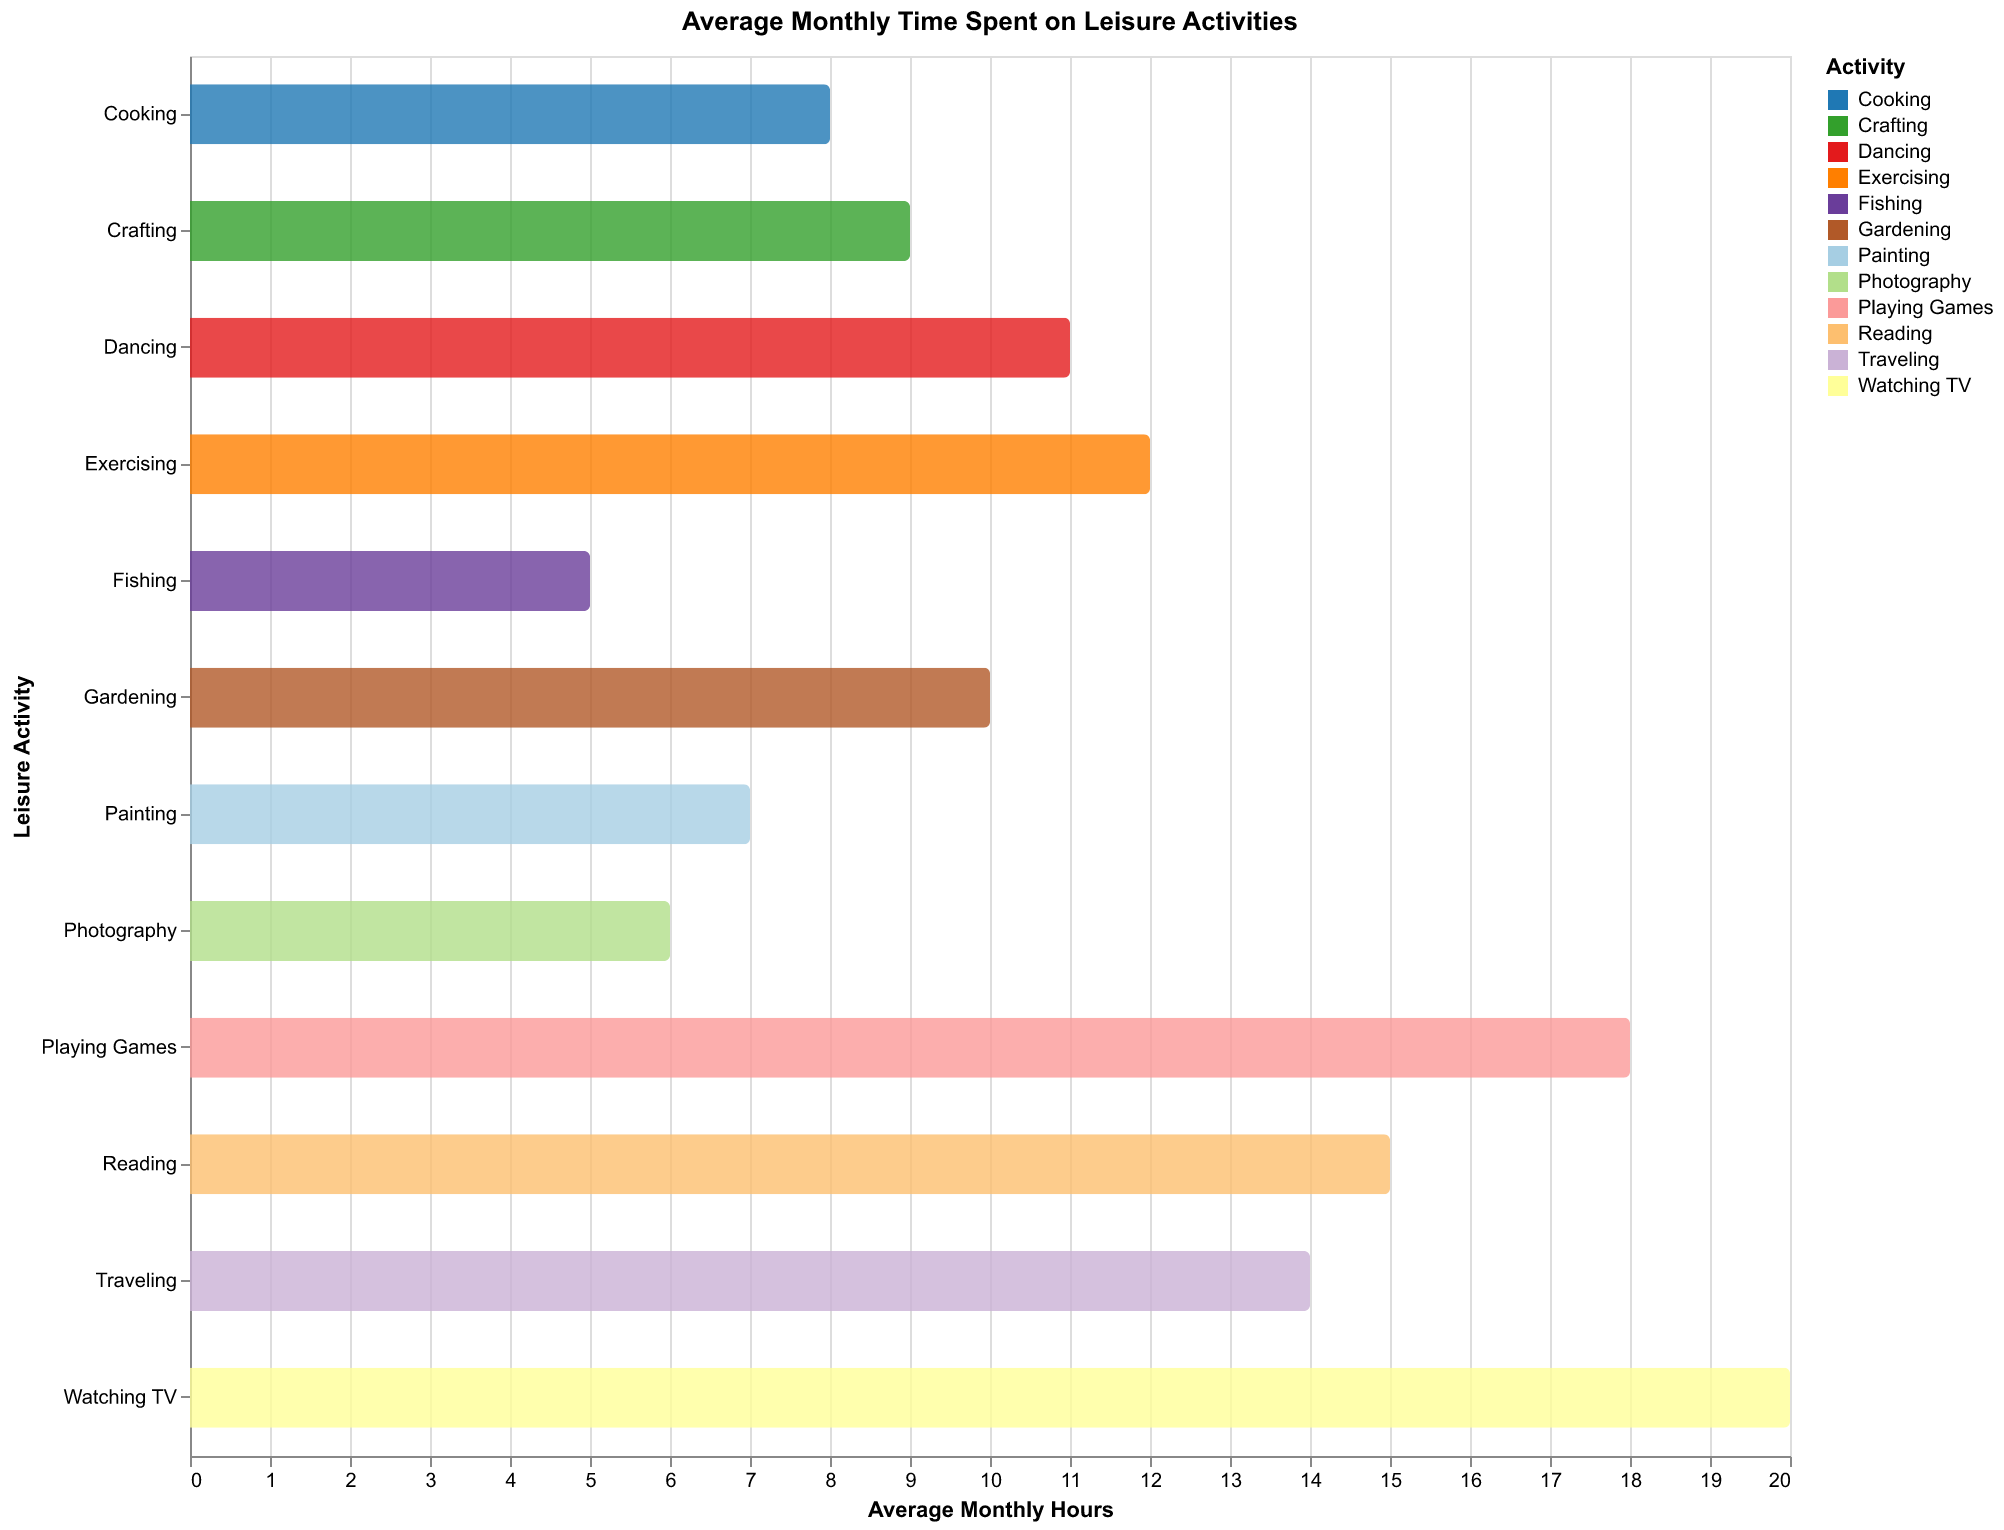

Values plotted in this chart, from the file beside it:
Activity, Average Hours
Reading, 15
Watching TV, 20
Exercising, 12
Gardening, 10
Cooking, 8
Playing Games, 18
Traveling, 14
Photography, 6
Crafting, 9
Painting, 7
Dancing, 11
Fishing, 5
